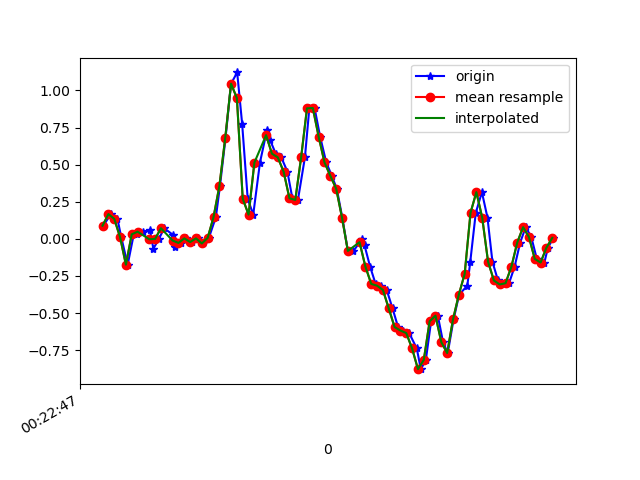

Data behind this chart, as committed beside it:
1617668567943, 364204640358417, 0.08865619, -0.06894996, -0.029224522
1617668567968, 364204659382993, 0.1668, -0.2351, 0.008649
1617668567991, 364204678432369, 0.1351, -0.0494, -0.01823
1617668568004, 364204697456913, 0.01169, 0.02512, 0.004984
1617668568026, 364204716506289, -0.174, -0.03841, -0.001125
1617668568047, 364204735498993, 0.03123, 0.256, -0.02556
1617668568059, 364204754545345, 0.03001, -0.174, 0.01354
1617668568078, 364204773566929, 0.04834, -0.001755, -0.02434
1617668568102, 364204792613297, 0.06056, 0.151, -0.006012
1617668568114, 364204811659633, -0.0665, -0.0494, 0.01842
1617668568133, 364204830654129, -5.3010974E-4, 0.07521, -0.007233
1617668568151, 364204849698641, 0.07155, -0.01153, 0.03064
1617668568180, 364204868743121, 0.02879, -0.04329, 0.04164
1617668568189, 364204887762833, -0.05184, 0.1913, 9.7E-5
1617668568208, 364204906807313, -0.02741, 0.1045, 0.05385
1617668568227, 364204925851825, 0.003135, -0.1178, 0.05874
1617668568247, 364204944811441, -0.0213, 0.2292, 0.02209
1617668568266, 364204963852817, 0.003135, 0.1925, 0.07951
1617668568285, 364204982894193, -0.03107, 0.01046, 0.04652
1617668568304, 364205001910769, 0.0068, 0.1351, -0.04389
1617668568328, 364205020952145, 0.1461, 0.06911, -0.06954
1617668568342, 364205039977041, 0.355, -0.00542, -0.1318
1617668568361, 364205058992977, 0.6775, -0.08605, -0.2357
1617668568380, 364205078033617, 1.045, -0.2864, -0.2577
1617668568401, 364205097074257, 1.121, -0.6407, -0.1636
1617668568418, 364205116090065, 0.7753, -1.028, -0.1172
1617668568437, 364205135050705, 0.2707, -1.359, -0.2552
1617668568456, 364205154088337, 0.1632, -1.658, -0.4055
1617668568479, 364205173101201, 0.5138, -1.946, -0.4153
1617668568503, 364205192138833, 0.7325, -2.189, -0.4336
1617668568514, 364205211176401, 0.6641, -2.373, -0.5595
1617668568533, 364205230189265, 0.5737, -2.569, -0.6792
1617668568552, 364205249263249, 0.5492, -2.831, -0.6535
1617668568573, 364205268302033, 0.4527, -3.004, -0.6572
1617668568590, 364205287316049, 0.2731, -2.972, -0.7562
1617668568609, 364205306354833, 0.2621, -2.807, -0.8734
1617668568633, 364205325368849, 0.5492, -2.617, -0.8698
1617668568648, 364205344422545, 0.8791, -2.406, -0.7757
1617668568666, 364205363461777, 0.8816, -2.163, -0.6694
1617668568685, 364205382476177, 0.6885, -1.872, -0.6132
1617668568706, 364205401515409, 0.515, -1.574, -0.5717
1617668568725, 364205420554705, 0.4246, -1.333, -0.4568
1617668568742, 364205439702128, 0.3379, -1.109, -0.3176
1617668568761, 364205458741488, 0.1424, -0.857, -0.2137
1617668568780, 364205477780912, -0.07994, -0.5454, -0.1819
1617668568799, 364205496795504, -0.08239, -0.196, -0.1294
1617668568828, 364205515834928, -0.001752, 0.1168, 0.01598
1617668568837, 364205534854000, -0.04329, 0.4307, 0.1565
1617668568856, 364205553893488, -0.1862, 0.7569, 0.2493
1617668568875, 364205572932976, -0.3035, 1.093, 0.3214
1617668568894, 364205591947760, -0.3157, 1.375, 0.4277
1617668568913, 364205610987248, -0.3438, 1.585, 0.5645
1617668568933, 364205630002032, -0.4685, 1.794, 0.6403
1617668568952, 364205649029488, -0.5943, 2.013, 0.6672
1617668568970, 364205668068720, -0.6175, 2.179, 0.694
1617668568990, 364205687083120, -0.6346, 2.28, 0.7979
1617668569016, 364205706122352, -0.7385, 2.384, 0.8431
1617668569030, 364205725161584, -0.8777, 2.488, 0.7832
1617668569047, 364205744188016, -0.8154, 2.477, 0.7331
1617668569065, 364205763227504, -0.5552, 2.384, 0.7747
1617668569088, 364205782242288, -0.5173, 2.311, 0.7661
... 21 more rows
